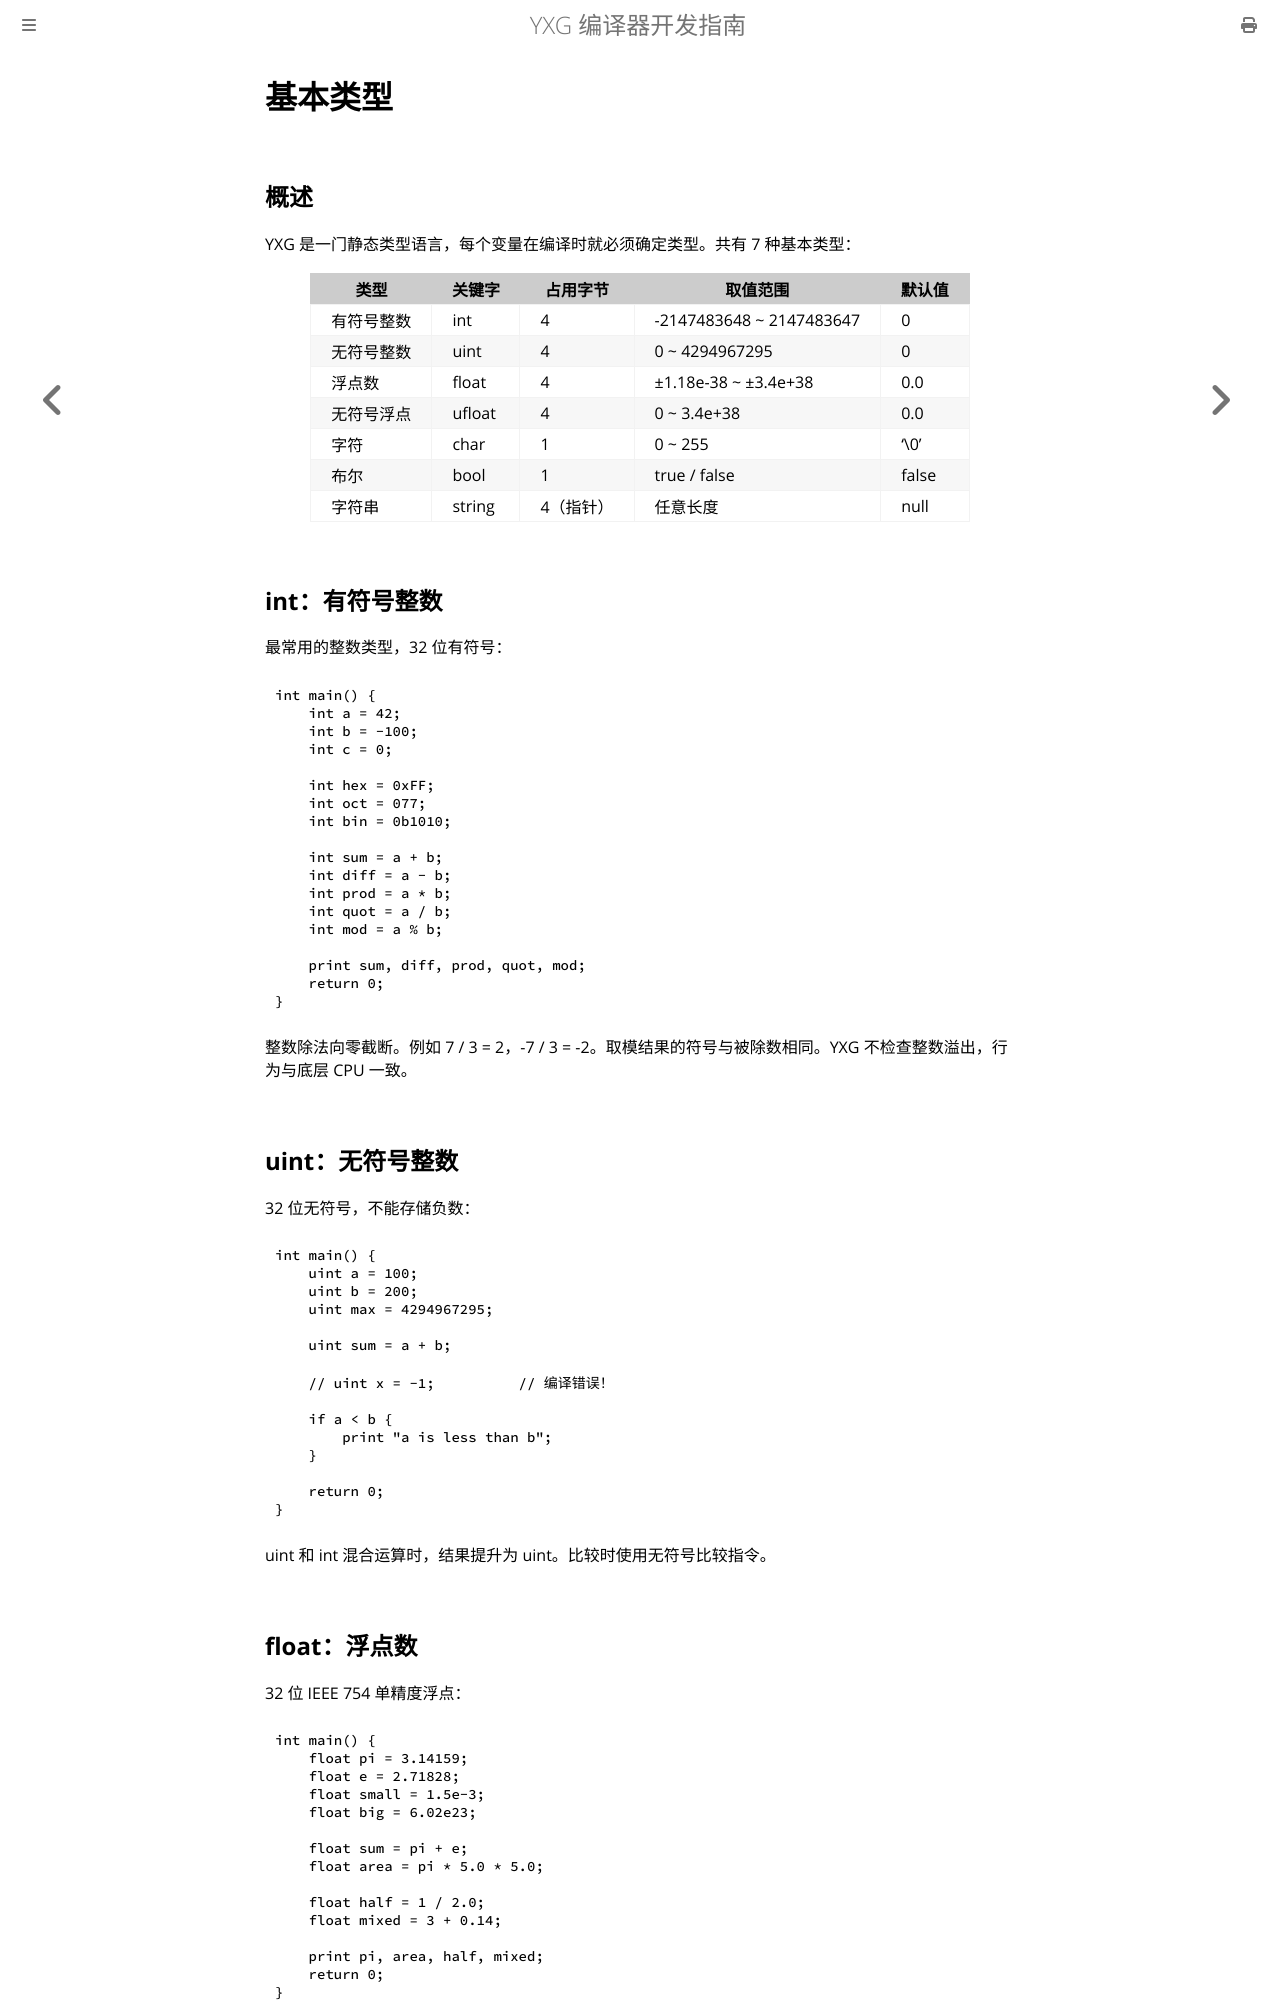

repository: yxyssg/yxg_language · page: part2/basic-types.html · generator: mdbook

# 基本类型

## 概述

YXG 是一门静态类型语言，每个变量在编译时就必须确定类型。共有 7 种基本类型：

| 类型 | 关键字 | 占用字节 | 取值范围 | 默认值 |
|------|--------|----------|----------|--------|
| 有符号整数 | int | 4 | -2147483648 ~ 2147483647 | 0 |
| 无符号整数 | uint | 4 | 0 ~ 4294967295 | 0 |
| 浮点数 | float | 4 | ±1.18e-38 ~ ±3.4e+38 | 0.0 |
| 无符号浮点 | ufloat | 4 | 0 ~ 3.4e+38 | 0.0 |
| 字符 | char | 1 | 0 ~ 255 | '\0' |
| 布尔 | bool | 1 | true / false | false |
| 字符串 | string | 4（指针） | 任意长度 | null |

## int：有符号整数

最常用的整数类型，32 位有符号：

    int main() {
        int a = 42;
        int b = -100;
        int c = 0;

        int hex = 0xFF;
        int oct = 077;
        int bin = 0b1010;

        int sum = a + b;
        int diff = a - b;
        int prod = a * b;
        int quot = a / b;
        int mod = a % b;

        print sum, diff, prod, quot, mod;
        return 0;
    }

整数除法向零截断。例如 7 / 3 = 2，-7 / 3 = -2。取模结果的符号与被除数相同。YXG 不检查整数溢出，行为与底层 CPU 一致。

## uint：无符号整数

32 位无符号，不能存储负数：

    int main() {
        uint a = 100;
        uint b = 200;
        uint max = 4294967295;

        uint sum = a + b;

        // uint x = -1;          // 编译错误！

        if a < b {
            print "a is less than b";
        }

        return 0;
    }

uint 和 int 混合运算时，结果提升为 uint。比较时使用无符号比较指令。
